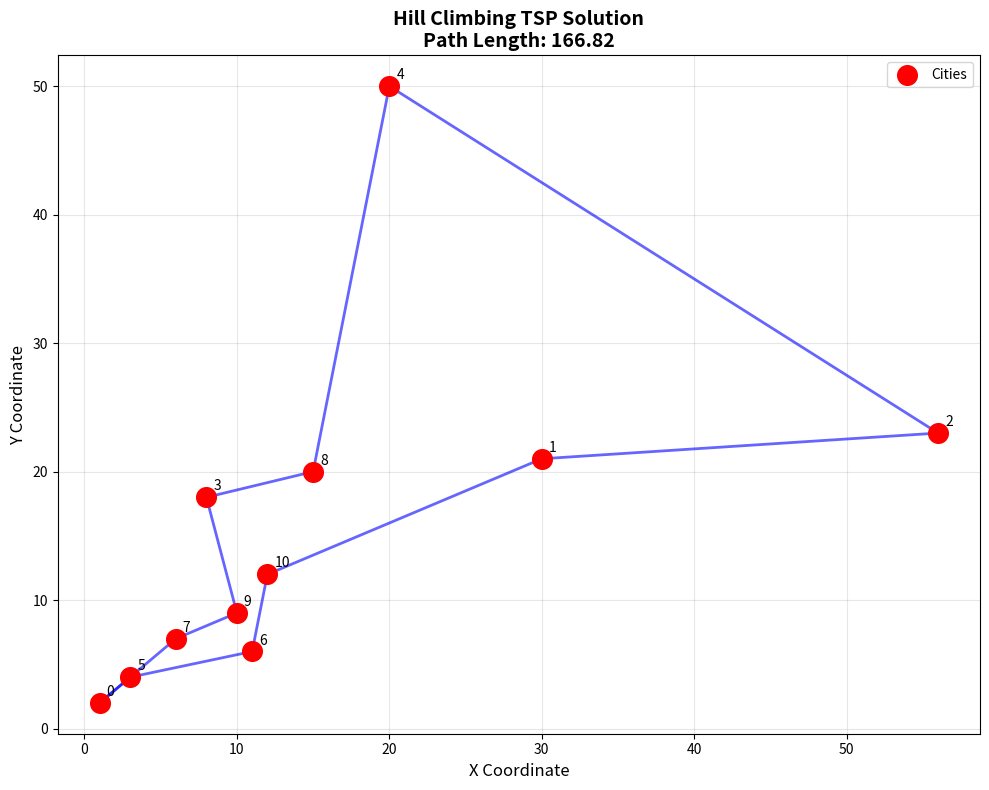

Recreate this plot in Python.
import random
import numpy as np
import networkx as nx
import matplotlib.pyplot as plt

# coordinate of the points/cities
coordinate = np.array(
    [[1, 2], [30, 21], [56, 23], [8, 18], [20, 50], [3, 4], [11, 6], [6, 7], [15, 20], [10, 9], [12, 12]])


# adjacency matrix for a weighted graph based on the given coordinates
def generate_matrix(coordinate):
    matrix = []
    for i in range(len(coordinate)):
        for j in range(len(coordinate)):
            p = np.linalg.norm(coordinate[i] - coordinate[j])
            matrix.append(p)
    matrix = np.reshape(matrix, (len(coordinate), len(coordinate)))
    print(matrix)
    return matrix


# finds a random solution
def solution(matrix):
    points = list(range(0, len(matrix)))
    solution = []
    for i in range(0, len(matrix)):
        random_point = points[random.randint(0, len(points) - 1)]
        solution.append(random_point)
        points.remove(random_point)
    return solution


# calculate the path based on the random solution
def path_length(matrix, solution):
    cycle_length = 0
    for i in range(0, len(solution)):
        cycle_length += matrix[solution[i]][solution[i - 1]]
    return cycle_length


# generate neighbors of the random solution by swapping cities and returns the best neighbor
def neighbors(matrix, solution):
    neighbors = []
    for i in range(len(solution)):
        for j in range(i + 1, len(solution)):
            neighbor = solution.copy()
            neighbor[i] = solution[j]
            neighbor[j] = solution[i]
            neighbors.append(neighbor)

    # assume that the first neighbor in the list is the best neighbor
    best_neighbor = neighbors[0]
    best_path = path_length(matrix, best_neighbor)

    # check if there is a better neighbor
    for neighbor in neighbors:
        current_path = path_length(matrix, neighbor)
        if current_path < best_path:
            best_path = current_path
            best_neighbor = neighbor
    return best_neighbor, best_path


def hill_climbing(coordinate):
    matrix = generate_matrix(coordinate)

    current_solution = solution(matrix)
    current_path = path_length(matrix, current_solution)
    neighbor = neighbors(matrix, current_solution)[0]
    best_neighbor, best_neighbor_path = neighbors(matrix, neighbor)

    while best_neighbor_path < current_path:
        current_solution = best_neighbor
        current_path = best_neighbor_path
        neighbor = neighbors(matrix, current_solution)[0]
        best_neighbor, best_neighbor_path = neighbors(matrix, neighbor)

    return current_path, current_solution


def visualize_solution(coordinate, solution_path, path_length_val, title="TSP Solution"):
    """
    Visualize the TSP solution with cities and the path taken
    """
    plt.figure(figsize=(10, 8))

    # Plot cities
    plt.scatter(coordinate[:, 0], coordinate[:, 1], c='red', s=200, zorder=5, label='Cities')

    # Label cities with their indices
    for i, coord in enumerate(coordinate):
        plt.annotate(f'{i}', (coord[0], coord[1]), xytext=(5, 5), textcoords='offset points', fontsize=10)

    # Plot the path
    for i in range(len(solution_path)):
        start = coordinate[solution_path[i]]
        end = coordinate[solution_path[(i + 1) % len(solution_path)]]  # Connect last to first
        plt.plot([start[0], end[0]], [start[1], end[1]], 'b-', linewidth=2, alpha=0.6)

    plt.xlabel('X Coordinate', fontsize=12)
    plt.ylabel('Y Coordinate', fontsize=12)
    plt.title(f'{title}\nPath Length: {path_length_val:.2f}', fontsize=14, fontweight='bold')
    plt.grid(True, alpha=0.3)
    plt.legend(fontsize=10)
    plt.tight_layout()

    return plt


final_solution = hill_climbing(coordinate)
print("The solution is \n", final_solution[1])
print(f"Final path length: {final_solution[0]:.2f}")

# Visualize the solution
visualize_solution(coordinate, final_solution[1], final_solution[0], "Hill Climbing TSP Solution")
plt.show()
